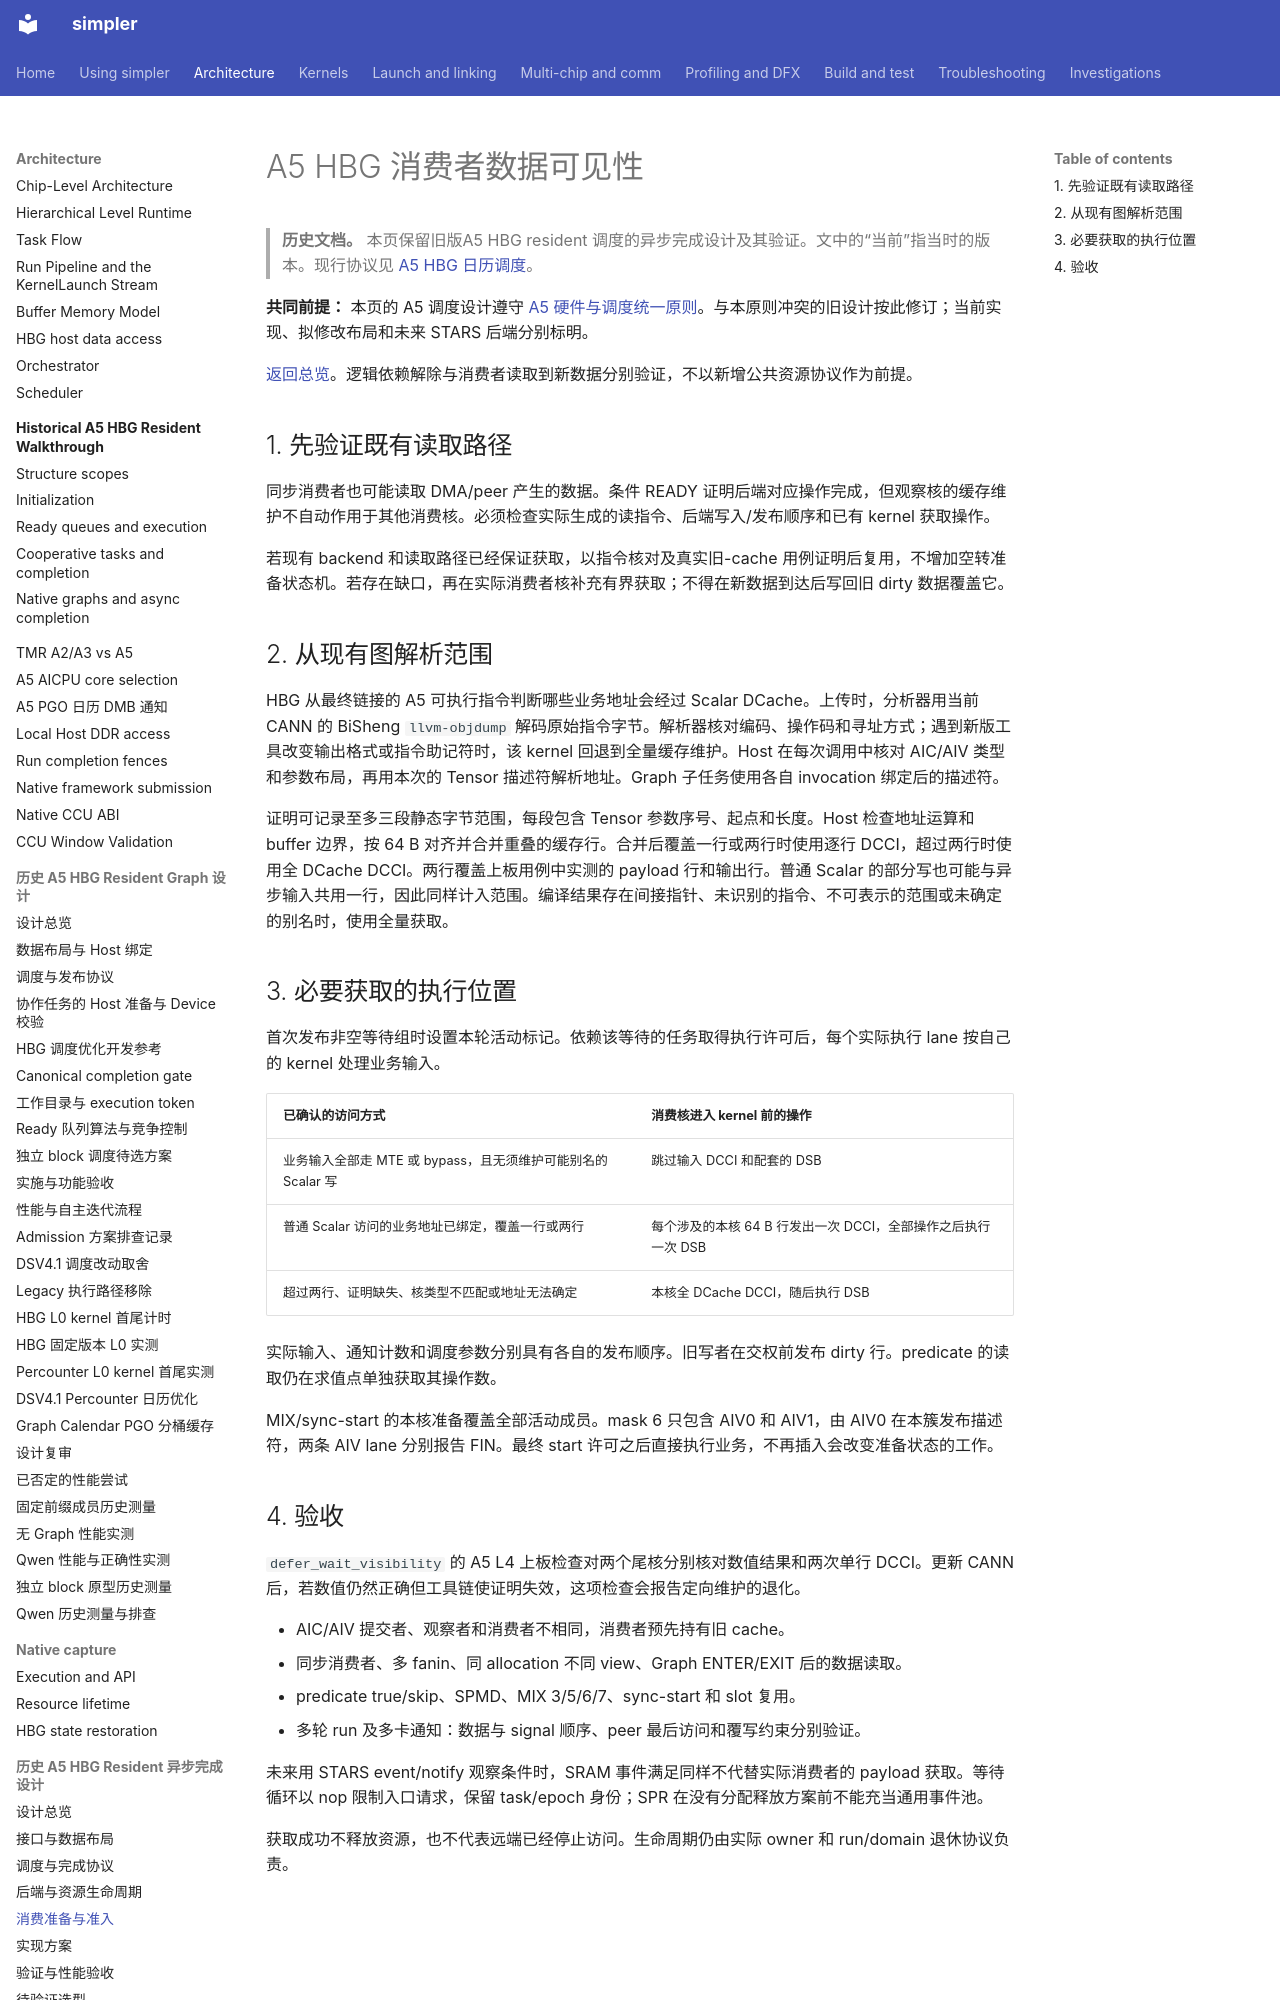

repository: hw-native-sys/simpler · page: zh-cn/design/a5-hbg-async-completion/consumer-preparation/index.html · generator: mkdocs

# A5 HBG 消费者数据可见性

> **历史文档。** 本页保留旧版A5 HBG resident 调度的异步完成设计及其验证。文中的“当前”指当时的版本。现行协议见 [A5 HBG 日历调度](../../../../src/a5/runtime/host_build_graph/README.md)。

**共同前提：** 本页的 A5 调度设计遵守 [A5 硬件与调度统一原则](../a5-hbg-graph-task/build-execute-separation.md#a5-hardware-principles)。与本原则冲突的旧设计按此修订；当前实现、拟修改布局和未来 STARS 后端分别标明。

[返回总览](../a5-hbg-async-completion.md)。逻辑依赖解除与消费者读取到新数据分别验证，不以新增公共资源协议作为前提。

## 1. 先验证既有读取路径

同步消费者也可能读取 DMA/peer 产生的数据。条件 READY 证明后端对应操作完成，但观察核的缓存维护不自动作用于其他消费核。必须检查实际生成的读指令、后端写入/发布顺序和已有 kernel 获取操作。

若现有 backend 和读取路径已经保证获取，以指令核对及真实旧-cache 用例证明后复用，不增加空转准备状态机。若存在缺口，再在实际消费者核补充有界获取；不得在新数据到达后写回旧 dirty 数据覆盖它。

## 2. 从现有图解析范围

HBG 从最终链接的 A5 可执行指令判断哪些业务地址会经过 Scalar DCache。上传时，分析器用当前 CANN 的 BiSheng `llvm-objdump` 解码原始指令字节。解析器核对编码、操作码和寻址方式；遇到新版工具改变输出格式或指令助记符时，该 kernel 回退到全量缓存维护。Host 在每次调用中核对 AIC/AIV 类型和参数布局，再用本次的 Tensor 描述符解析地址。Graph 子任务使用各自 invocation 绑定后的描述符。

证明可记录至多三段静态字节范围，每段包含 Tensor 参数序号、起点和长度。Host 检查地址运算和 buffer 边界，按 64 B 对齐并合并重叠的缓存行。合并后覆盖一行或两行时使用逐行 DCCI，超过两行时使用全 DCache DCCI。两行覆盖上板用例中实测的 payload 行和输出行。普通 Scalar 的部分写也可能与异步输入共用一行，因此同样计入范围。编译结果存在间接指针、未识别的指令、不可表示的范围或未确定的别名时，使用全量获取。

## 3. 必要获取的执行位置

首次发布非空等待组时设置本轮活动标记。依赖该等待的任务取得执行许可后，每个实际执行 lane 按自己的 kernel 处理业务输入。

| 已确认的访问方式 | 消费核进入 kernel 前的操作 |
| ---------------- | -------------------------- |
| 业务输入全部走 MTE 或 bypass，且无须维护可能别名的 Scalar 写 | 跳过输入 DCCI 和配套的 DSB |
| 普通 Scalar 访问的业务地址已绑定，覆盖一行或两行 | 每个涉及的本核 64 B 行发出一次 DCCI，全部操作之后执行一次 DSB |
| 超过两行、证明缺失、核类型不匹配或地址无法确定 | 本核全 DCache DCCI，随后执行 DSB |

实际输入、通知计数和调度参数分别具有各自的发布顺序。旧写者在交权前发布 dirty 行。predicate 的读取仍在求值点单独获取其操作数。

MIX/sync-start 的本核准备覆盖全部活动成员。mask 6 只包含 AIV0 和 AIV1，由 AIV0 在本簇发布描述符，两条 AIV lane 分别报告 FIN。最终 start 许可之后直接执行业务，不再插入会改变准备状态的工作。
